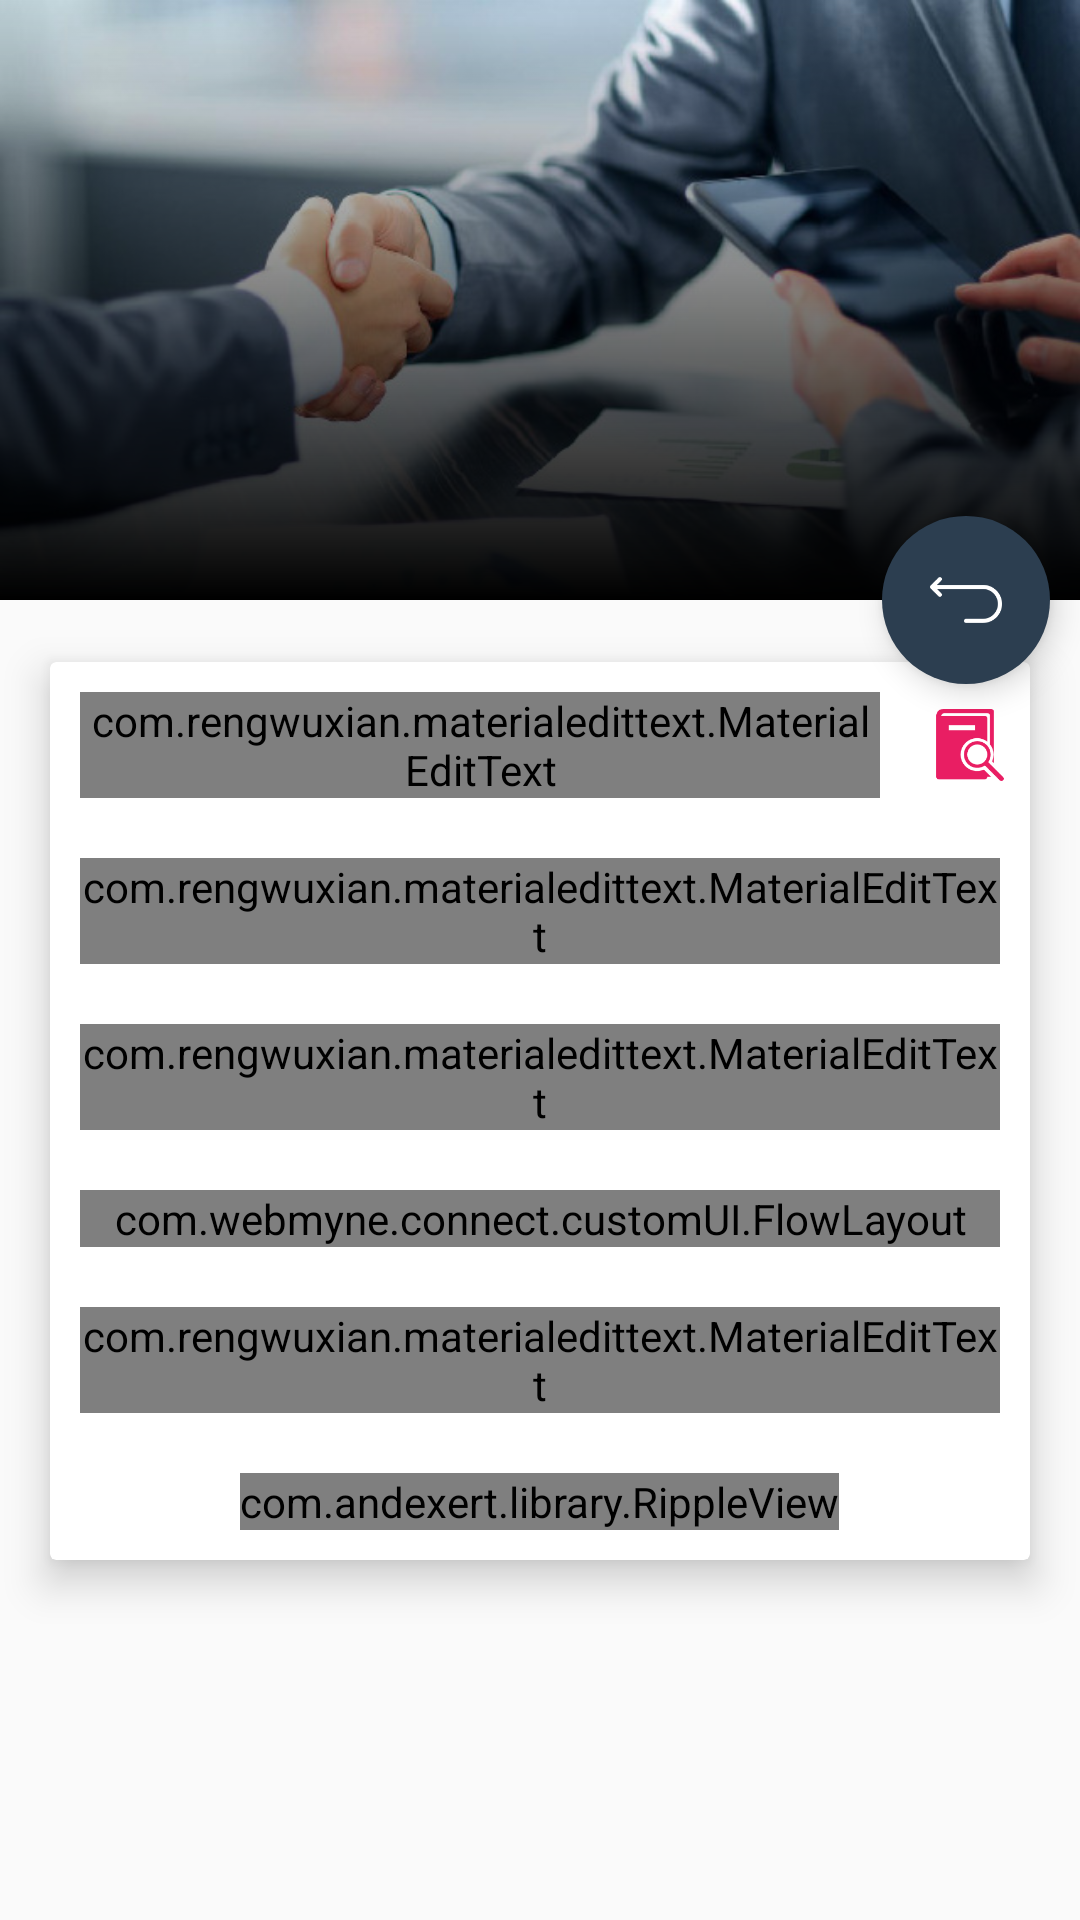

Android layout source for this screen:
<!-- AndroidManifest.xml: application theme AppTheme -->
<!-- res/layout/activity_post_lead.xml -->
<android.support.design.widget.CoordinatorLayout xmlns:android="http://schemas.android.com/apk/res/android"
    xmlns:app="http://schemas.android.com/apk/res-auto"
    android:layout_width="match_parent"
    android:layout_height="match_parent"
    android:fitsSystemWindows="true">

    <android.support.design.widget.AppBarLayout
        android:id="@+id/appbar"
        android:layout_width="match_parent"
        android:layout_height="@dimen/header_image_size"
        android:fitsSystemWindows="true"
        android:theme="@style/ThemeOverlay.AppCompat.Dark.ActionBar">

        <android.support.design.widget.CollapsingToolbarLayout
            android:id="@+id/collapsing_toolbar"
            android:layout_width="match_parent"
            android:layout_height="match_parent"
            android:fitsSystemWindows="true"
            app:contentScrim="?attr/colorPrimary"
            app:layout_scrollFlags="scroll|exitUntilCollapsed">

            <FrameLayout
                android:layout_width="match_parent"
                android:layout_height="wrap_content">

                <ImageView
                    android:id="@+id/header"
                    android:layout_width="match_parent"
                    android:layout_height="match_parent"
                    android:background="@drawable/business_header"
                    android:fitsSystemWindows="true"
                    android:scaleType="centerCrop"
                    app:layout_collapseMode="parallax" />

                <ImageView
                    android:id="@+id/headerBG"
                    android:layout_width="match_parent"
                    android:layout_height="match_parent"
                    android:background="@drawable/background_gradient"
                    android:fitsSystemWindows="true"
                    android:scaleType="centerCrop"
                    app:layout_collapseMode="parallax" />


            </FrameLayout>

            <LinearLayout
                android:layout_width="match_parent"
                android:layout_height="wrap_content"
                android:layout_gravity="center"
                android:layout_marginTop="@dimen/margin_10"
                android:gravity="center_vertical">

                <ImageView

                    android:id="@+id/imgVertical"
                    android:layout_width="@dimen/small_profile_image"
                    android:layout_height="@dimen/small_profile_image"
                    android:layout_gravity="left"
                    android:layout_margin="@dimen/std_margin"
                    android:fitsSystemWindows="true"
                    android:src="@drawable/logo"
                    app:layout_collapseMode="parallax" />
            </LinearLayout>

            <android.support.v7.widget.Toolbar
                android:id="@+id/anim_toolbar"
                android:layout_width="match_parent"
                android:layout_height="?attr/actionBarSize"
                app:layout_collapseMode="pin"
                app:popupTheme="@style/ThemeOverlay.AppCompat.Light" />
        </android.support.design.widget.CollapsingToolbarLayout>
    </android.support.design.widget.AppBarLayout>

    <android.support.v4.widget.NestedScrollView
        android:id="@+id/scroll"
        android:layout_width="match_parent"
        android:layout_height="match_parent"
        android:clipToPadding="false"
        app:layout_behavior="@string/appbar_scrolling_view_behavior">


        <android.support.v7.widget.CardView
            android:layout_width="match_parent"
            android:layout_height="wrap_content"
            android:layout_margin="@dimen/std_margin"
            app:cardElevation="@dimen/std_margin"
            app:cardUseCompatPadding="true">

            <LinearLayout
                android:id="@+id/linearDetails"
                android:layout_width="match_parent"
                android:layout_height="wrap_content"
                android:orientation="vertical">

                <LinearLayout
                    android:layout_width="match_parent"
                    android:layout_height="wrap_content"
                    android:gravity="center_vertical">

                    <com.rengwuxian.materialedittext.MaterialEditText
                        android:id="@+id/editRefNo"
                        android:layout_width="match_parent"
                        android:layout_height="wrap_content"
                        android:layout_margin="@dimen/margin_10"
                        android:layout_weight="1"
                        android:hint="Enter Reference Mobile No."
                        android:inputType="text"
                        app:met_baseColor="@color/colorPrimary"
                        app:met_floatingLabel="highlight"
                        app:met_iconLeft="@drawable/ic_profile_phone"
                        app:met_primaryColor="@color/primaryTextColor"
                        app:met_textColorHint="@color/colorPrimary" />

                    <ImageView
                        android:id="@+id/imgSearchContacts"
                        android:layout_width="wrap_content"
                        android:layout_height="wrap_content"
                        android:layout_margin="@dimen/std_margin"
                        android:tint="@color/accent"
                        android:tintMode="src_atop"
                        android:layout_gravity="center"
                        android:src="@drawable/ic_search_contact" />
                </LinearLayout>


                <com.rengwuxian.materialedittext.MaterialEditText
                    android:id="@+id/editName"
                    android:layout_width="match_parent"
                    android:layout_height="wrap_content"
                    android:layout_margin="@dimen/margin_10"
                    android:hint="Enter Name"
                    android:inputType="text"
                    app:met_baseColor="@color/colorPrimary"
                    app:met_floatingLabel="highlight"
                    app:met_iconLeft="@drawable/ic_profile_name"
                    app:met_primaryColor="@color/primaryTextColor"
                    app:met_textColorHint="@color/colorPrimary" />

                <com.rengwuxian.materialedittext.MaterialEditText
                    android:id="@+id/editEmail"
                    android:layout_width="match_parent"
                    android:layout_height="wrap_content"
                    android:layout_margin="@dimen/margin_10"
                    android:hint="Enter Email"
                    android:inputType="text"
                    app:met_baseColor="@color/colorPrimary"
                    app:met_floatingLabel="highlight"
                    app:met_iconLeft="@drawable/ic_profile_email"
                    app:met_primaryColor="@color/primaryTextColor"
                    app:met_textColorHint="@color/colorPrimary" />

                <com.webmyne.connect.customUI.FlowLayout
                    android:id="@+id/linearVerticalsList"
                    android:layout_width="match_parent"
                    android:layout_gravity="center"
                    android:gravity="center"
                    android:layout_height="wrap_content"
                    android:layout_margin="@dimen/margin_10">
                    
                </com.webmyne.connect.customUI.FlowLayout>

                <com.rengwuxian.materialedittext.MaterialEditText
                    android:id="@+id/editDescription"
                    android:layout_width="match_parent"
                    android:layout_height="wrap_content"
                    android:layout_margin="@dimen/margin_10"
                    android:hint="Enter Description"
                    android:inputType="textMultiLine"
                    android:gravity="top|left"
                    android:maxLines="3"
                    app:met_baseColor="@color/colorPrimary"
                    app:met_floatingLabel="highlight"
                    app:met_iconLeft="@drawable/ic_profile_description"
                    app:met_primaryColor="@color/primaryTextColor"
                    app:met_textColorHint="@color/colorPrimary" />

                <com.andexert.library.RippleView
                    android:id="@+id/txtPostLead"
                    rv_centered="true"
                    android:layout_margin="@dimen/margin_10"
                    android:layout_width="wrap_content"
                    android:layout_height="wrap_content"
                    android:layout_gravity="center">

                    <android.support.v7.widget.CardView
                        android:layout_width="wrap_content"
                        android:layout_height="wrap_content"
                        android:layout_gravity="right"
                        android:layout_margin="@dimen/std_margin"
                        app:cardBackgroundColor="@color/colorAccent"
                        app:cardCornerRadius="@dimen/small_margin"
                        app:cardElevation="@dimen/std_margin">

                        <TextView
                            android:layout_width="match_parent"
                            android:layout_height="match_parent"
                            android:paddingBottom="@dimen/margin_10"
                            android:paddingLeft="@dimen/v_large_margin"
                            android:paddingRight="@dimen/v_large_margin"
                            android:paddingTop="@dimen/margin_10"
                            android:text="Post Lead"
                            android:textColor="@color/white"
                            android:textSize="@dimen/normal_text_size" />

                    </android.support.v7.widget.CardView>
                </com.andexert.library.RippleView>
            </LinearLayout>

        </android.support.v7.widget.CardView>


    </android.support.v4.widget.NestedScrollView>

    <android.support.design.widget.FloatingActionButton
        android:id="@+id/fab"
        android:layout_width="wrap_content"
        android:layout_height="wrap_content"
        android:layout_margin="@dimen/margin_10"
        android:clickable="true"
        app:borderWidth="0dp"
        android:src="@drawable/ic_undo_arrow"
        app:backgroundTint="@color/colorPrimary"
        app:backgroundTintMode="src_atop"
        app:layout_anchor="@+id/appbar"
        app:layout_anchorGravity="bottom|right|end" />


</android.support.design.widget.CoordinatorLayout>
<!-- res/layout/vertical_items_checklist.xml (included above) -->
<?xml version="1.0" encoding="utf-8"?>
<LinearLayout xmlns:android="http://schemas.android.com/apk/res/android"
    android:layout_width="match_parent"
    android:layout_height="wrap_content"
    android:orientation="vertical">

    <LinearLayout
        android:id="@+id/linearVerticalCheckListRow1"
        android:layout_width="match_parent"
        android:layout_gravity="center"
        android:gravity="left"
        android:weightSum="2"
        android:layout_margin="@dimen/margin_10"
        android:orientation="horizontal"
        android:layout_height="wrap_content">

        
    </LinearLayout>

    <LinearLayout
        android:id="@+id/linearVerticalCheckListRow2"
        android:layout_margin="@dimen/margin_10"
        android:layout_gravity="center"
        android:gravity="left"
        android:weightSum="2"
        android:orientation="horizontal"
        android:layout_width="match_parent"
        android:layout_height="wrap_content">

        
    </LinearLayout>

    <LinearLayout
        android:id="@+id/linearVerticalCheckListRow3"
        android:layout_margin="@dimen/margin_10"
        android:layout_width="match_parent"
        android:layout_gravity="center"
        android:gravity="left"
        android:weightSum="2"
        android:orientation="horizontal"
        android:layout_height="wrap_content">

        
    </LinearLayout>
</LinearLayout>
<!-- resources referenced by this layout -->
<resources>
  <color name="colorAccent">#E91E63</color>
  <color name="colorPrimary">#2c3e50</color>
  <color name="primaryTextColor">#E91E63</color>
  <color name="white">#ffffff</color>
  <dimen name="header_image_size">200dp</dimen>
  <dimen name="margin_10">10dp</dimen>
  <dimen name="normal_text_size">16sp</dimen>
  <dimen name="small_margin">5dp</dimen>
  <dimen name="small_profile_image">70dp</dimen>
  <dimen name="std_margin">8dp</dimen>
  <dimen name="v_large_margin">30dp</dimen>
  <!-- drawable background_gradient (drawable) -->
  <?xml version="1.0" encoding="UTF-8"?>
  <shape xmlns:android="http://schemas.android.com/apk/res/android"
      android:shape="rectangle">
  
      <gradient
          android:angle="45"
          android:endColor="#00000000"
          android:startColor="#000000"
          android:type="linear"
          android:useLevel="true" />
  
  </shape>
  <!-- drawable business_header: jpg bitmap (drawable, 51237 bytes) -->
  <!-- drawable ic_profile_description: png bitmap (drawable-hdpi, 981 bytes) -->
  <!-- drawable ic_profile_email: png bitmap (drawable-hdpi, 520 bytes) -->
  <!-- drawable ic_profile_name: png bitmap (drawable-hdpi, 704 bytes) -->
  <!-- drawable ic_profile_phone: png bitmap (drawable-hdpi, 775 bytes) -->
  <!-- drawable ic_search_contact: png bitmap (drawable-hdpi, 1278 bytes) -->
  <!-- drawable ic_undo_arrow: png bitmap (drawable-hdpi, 589 bytes) -->
  <string name="auto_finance">Auto Finance</string>
  <string name="auto_insurance">Auto Insurance</string>
  <string name="health_insurance">Health Insurance</string>
  <string name="home_insurance">Home Insurance</string>
  <string name="life_insurance">Life Insurance</string>
  <string name="new_car">New Car</string>
  <style name="AppTheme" parent="Theme.AppCompat.Light.NoActionBar">
          
          <item name="colorPrimary">@color/colorPrimary</item>
          <item name="colorPrimaryDark">@color/colorPrimary</item>
          <item name="colorAccent">@color/colorAccent</item>
          <item name="android:windowActionBar">false</item>
      </style>
</resources>
